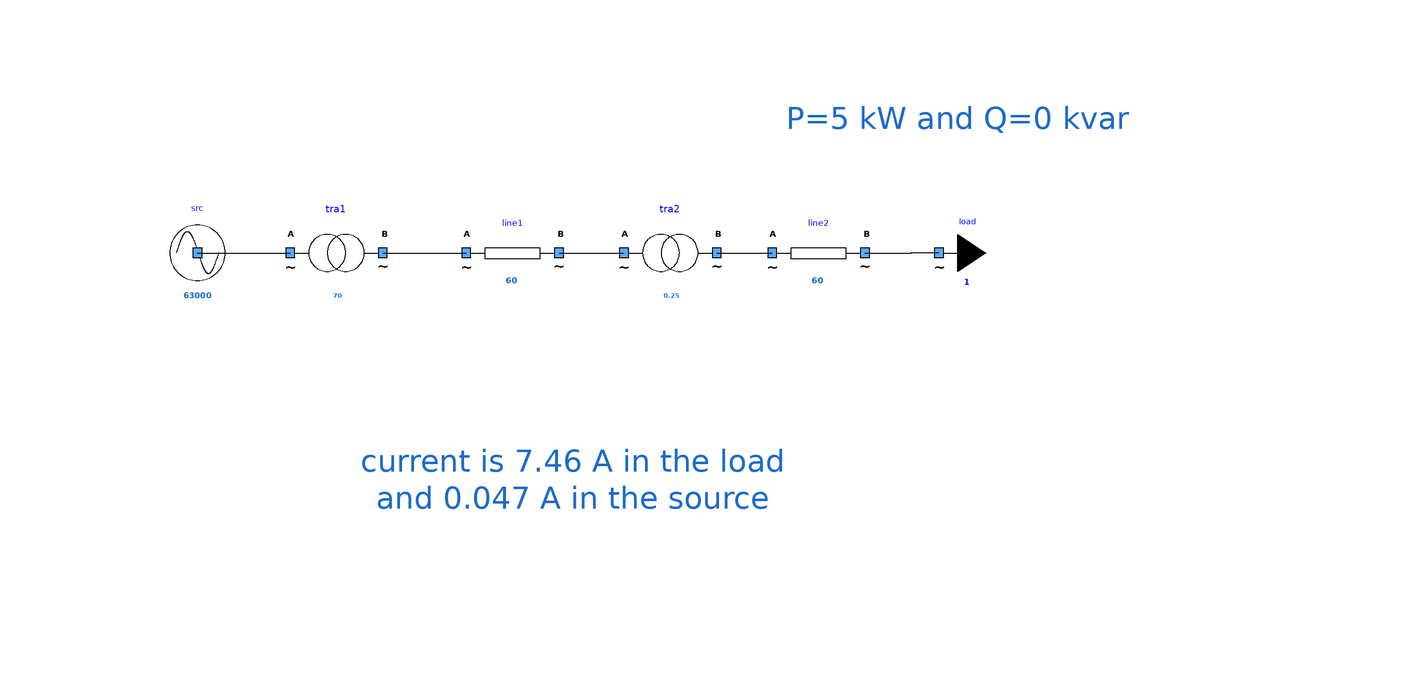

The component connection diagram of the Modelica model below, drawn from its own Placement and Line annotations.

model OneSourceOneTransfoOneLineOneTransfoOneLineOneLoad
      extends Icons.myExample;
      Components.myTransformer tra2(UNomA = 20000, UNomB = 400, SNom = 0.25, R = 1e-6, X = 1e-6) annotation (
        Placement(visible = true, transformation(origin = {20, 22}, extent = {{-10, -10}, {10, 10}}, rotation = 0)));
      Components.myLine line2(UNom = 400, Imax = 60, R = 1, X = 2.657870e-02) annotation (
        Placement(visible = true, transformation(origin = {52, 22}, extent = {{-10, -10}, {10, 10}}, rotation = 0)));
      Components.myLoad load(UNom = 400, P = 5000) annotation (
        Placement(visible = true, transformation(origin = {78, 22}, extent = {{-10, -10}, {10, 10}}, rotation = 0)));
      Components.myLine line1(UNom = 20000, Imax = 60, R = 1, X = 125e-4) annotation (
        Placement(visible = true, transformation(origin = {-14, 22}, extent = {{-10, -10}, {10, 10}}, rotation = 0)));
      Components.myTransformer tra1(UNomA = 63000, UNomB = 20000, SNom = 70, R = 0.2, X = 1e-6) annotation (
        Placement(visible = true, transformation(origin = {-52, 22}, extent = {{-10, -10}, {10, 10}}, rotation = 0)));
      Components.mySource src(UNom = 63000) annotation (
        Placement(visible = true, transformation(origin = {-82, 22}, extent = {{-10, -10}, {10, 10}}, rotation = 0)));
    equation
      connect(line1.terminalB, tra2.terminalA) annotation (
        Line(points = {{-4, 22}, {10, 22}}));
      connect(tra2.terminalB, line2.terminalA) annotation (
        Line(points = {{30, 22}, {42, 22}}));
      connect(line2.terminalB, load.terminal) annotation (
        Line(points = {{62, 22}, {72, 22}, {72, 22.02}, {77.96, 22.02}}));
      connect(src.terminal, tra1.terminalA) annotation (
        Line(points = {{-82, 22}, {-62, 22}}, color = {0, 0, 0}));
      connect(tra1.terminalB, line1.terminalA) annotation (
        Line(points = {{-42, 22}, {-24, 22}}, color = {0, 0, 0}));
      annotation (
        Diagram(graphics = {Text(lineColor = {28, 108, 200}, extent = {{-4, 62}, {168, 40}}, textString = "P=5 kW and Q=0 kvar", fontSize = 12), Text(origin = {-15.7297, 7.27273}, lineColor = {28, 108, 200}, extent = {{-94.2703, -5.27273}, {123.73, -63.2727}}, textString = "current is 7.46 A in the load
and 0.047 A in the source", fontSize = 12)}, coordinateSystem(initialScale = 0.1)),
        experiment(StopTime = 1));
    end OneSourceOneTransfoOneLineOneTransfoOneLineOneLoad;